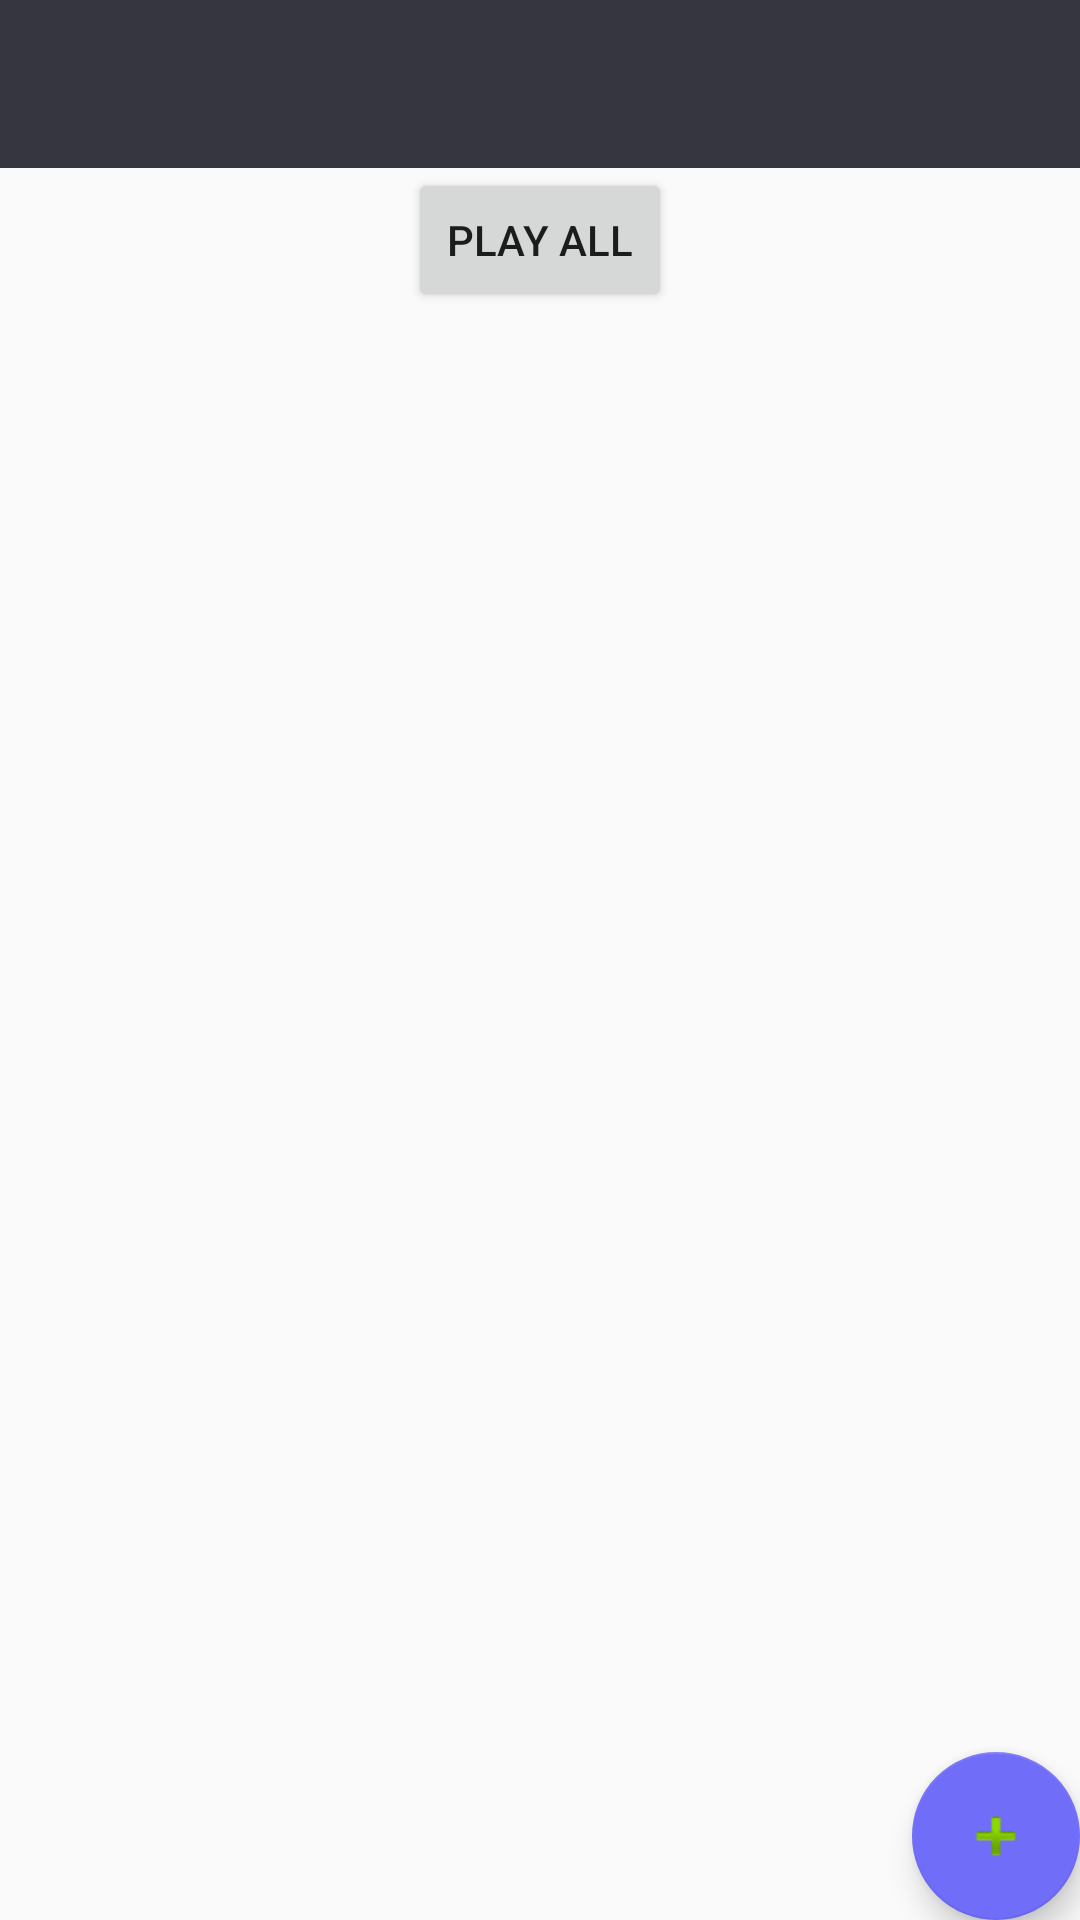

Write the Android layout XML for this screen, with the resource values it uses.
<!-- AndroidManifest.xml: activity theme AppTheme.NoActionBar -->
<!-- res/layout/activity_workout_list.xml -->
<?xml version="1.0" encoding="utf-8"?>
<LinearLayout
    xmlns:android="http://schemas.android.com/apk/res/android"
    xmlns:app="http://schemas.android.com/apk/res-auto"
    xmlns:tools="http://schemas.android.com/tools"
    android:layout_width="match_parent"
    android:layout_height="match_parent"
    android:orientation="vertical"
    android:fitsSystemWindows="true"
    tools:context=".WorkoutListActivity">

    <android.support.design.widget.AppBarLayout
            android:id="@+id/app_bar"
            android:layout_width="match_parent"
            android:layout_height="wrap_content"
            android:theme="@style/AppTheme.AppBarOverlay">

        <android.support.v7.widget.Toolbar
                android:id="@+id/toolbar"
                android:layout_width="match_parent"
                android:layout_height="?attr/actionBarSize"
                app:popupTheme="@style/AppTheme.PopupOverlay"/>

    </android.support.design.widget.AppBarLayout>

    <Button
        android:id="@+id/play_all_button"
        android:text="Play All"
        android:layout_gravity="center_horizontal"
        android:layout_width="wrap_content"
        android:layout_height="wrap_content"/>

    <FrameLayout
            android:id="@+id/frameLayout"
            android:layout_width="match_parent"
            android:layout_height="match_parent"
            app:layout_behavior="@string/appbar_scrolling_view_behavior">

        <include layout="@layout/workout_list"/>

        <android.support.design.widget.FloatingActionButton
                android:id="@+id/fab"
                android:layout_width="wrap_content"
                android:layout_height="wrap_content"
                android:layout_gravity="end|bottom"
                android:layout_margin="@dimen/fab_margin"
                android:src="@android:drawable/ic_input_add" />

    </FrameLayout>


</LinearLayout>
<!-- res/layout/workout_list.xml (included above) -->
<?xml version="1.0" encoding="utf-8"?>
<android.support.v7.widget.RecyclerView xmlns:android="http://schemas.android.com/apk/res/android"
                                        xmlns:app="http://schemas.android.com/apk/res-auto"
                                        xmlns:tools="http://schemas.android.com/tools"
                                        android:id="@+id/item_list"
                                        android:name="xyz.cortland.fittimer.android.ItemListFragment"
                                        android:layout_width="match_parent"
                                        android:layout_height="match_parent"
                                        android:layout_marginLeft="16dp"
                                        android:layout_marginRight="16dp"
                                        app:layoutManager="LinearLayoutManager"
                                        tools:context=".WorkoutListActivity"
                                        tools:listitem="@layout/workout_list_content"/>
<!-- res/layout/workout_list_content.xml (included above) -->
<?xml version="1.0" encoding="utf-8"?>
<android.support.v7.widget.CardView
    xmlns:android="http://schemas.android.com/apk/res/android"
    xmlns:card_view="http://schemas.android.com/apk/res-auto"
    android:layout_width="match_parent"
    card_view:cardElevation="2dp"
    card_view:cardCornerRadius="5dp"
    android:layout_height="80dp"
    android:layout_margin="10dp">

    <LinearLayout
        android:orientation="horizontal"
        android:gravity="center_vertical"
        android:layout_width="wrap_content"
        android:layout_gravity="center_horizontal|center_vertical"
        android:layout_height="wrap_content">

        <TextView
            android:id="@+id/id_text"
            android:hint="ID of Workout"
            android:visibility="gone"
            android:layout_width="wrap_content"
            android:layout_height="wrap_content"
            android:layout_margin="@dimen/text_margin"
            android:textAppearance="?attr/textAppearanceListItem"/>

        <TextView
            android:id="@+id/workout"
            android:hint="Workout"
            android:layout_width="wrap_content"
            android:layout_height="wrap_content"
            android:layout_margin="@dimen/text_margin"
            android:textAppearance="?attr/textAppearanceListItem"/>

        <Button
            android:id="@+id/single_play_button"
            android:text="Play"
            android:layout_width="wrap_content"
            android:layout_height="wrap_content"/>

        <Button
            android:id="@+id/single_stop_button"
            android:text="Stop"
            android:visibility="gone"
            android:layout_width="wrap_content"
            android:layout_height="wrap_content"/>

        <TextView
            android:id="@+id/seconds"
            android:hint="Seconds"
            android:textAppearance="?attr/textAppearanceListItem"
            android:layout_margin="@dimen/text_margin"
            android:layout_width="wrap_content"
            android:layout_height="wrap_content"/>

    </LinearLayout>

</android.support.v7.widget.CardView>
<!-- resources referenced by this layout -->
<resources>
  <style name="AppTheme.AppBarOverlay" parent="ThemeOverlay.AppCompat.Dark.ActionBar" />
  <style name="AppTheme.PopupOverlay" parent="ThemeOverlay.AppCompat.Light" />
  <style name="AppTheme.NoActionBar">
          <item name="windowActionBar">false</item>
          <item name="windowNoTitle">true</item>
          <item name="android:listDivider">@android:color/transparent</item>
      </style>
</resources>
